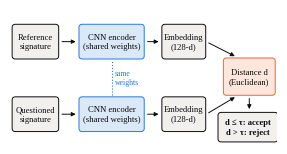

The matplotlib source for this figure:
import matplotlib
matplotlib.use("Agg")
import matplotlib.pyplot as plt
from matplotlib.patches import FancyBboxPatch, FancyArrowPatch
plt.rcParams.update({"font.family": "serif", "font.size": 6.3})
for f in ["Liberation Serif", "Times New Roman"]:
    from matplotlib import font_manager
    if any(f == x.name for x in font_manager.fontManager.ttflist):
        plt.rcParams["font.family"] = f; break
fig, ax = plt.subplots(figsize=(3.45, 1.75)); ax.set_xlim(0, 100); ax.set_ylim(0, 52); ax.axis("off")
INK, BLUE, GREY, ORANGE = "#0b0b0b", "#2a78d6", "#f1f0ed", "#eb6834"
def box(x, y, w, h, t, fc=GREY, ec=INK, bold=False):
    ax.add_patch(FancyBboxPatch((x, y), w, h, boxstyle="round,pad=0.2,rounding_size=1.2", fc=fc, ec=ec, lw=0.7))
    ax.text(x + w / 2, y + h / 2, t, ha="center", va="center", fontsize=6.2, weight="bold" if bold else "normal", color=INK)
def arrow(x1, y1, x2, y2):
    ax.add_patch(FancyArrowPatch((x1, y1), (x2, y2), arrowstyle="-|>", mutation_scale=6, lw=0.7, color=INK))
box(1, 33, 17, 13, "Reference\nsignature")
box(1, 5, 17, 13, "Questioned\nsignature")
box(26, 33, 24, 13, "CNN encoder\n(shared weights)", fc="#dbe8f8", ec=BLUE)
box(26, 5, 24, 13, "CNN encoder\n(shared weights)", fc="#dbe8f8", ec=BLUE)
box(57, 33, 16, 13, "Embedding\n(128-d)")
box(57, 5, 16, 13, "Embedding\n(128-d)")
box(80, 19, 19, 14, "Distance d\n(Euclidean)", fc="#fde6dc", ec=ORANGE)
box(78, 1, 22, 11, "d ≤ τ: accept\nd > τ: reject", bold=True)
for y in (39.5, 11.5):
    arrow(18.4, y, 25.6, y); arrow(50.4, y, 56.6, y)
arrow(73.4, 39.5, 85, 33.4); arrow(73.4, 11.5, 85, 18.6)
arrow(89.5, 18.6, 89.5, 12.4)
ax.plot([38, 38], [19, 32], ls=":", color=BLUE, lw=0.8); ax.text(39.2, 25.5, "same\nweights", fontsize=5.6, color=BLUE, va="center")
fig.savefig("fig0_pipeline.png", dpi=300, bbox_inches="tight", facecolor="white")
